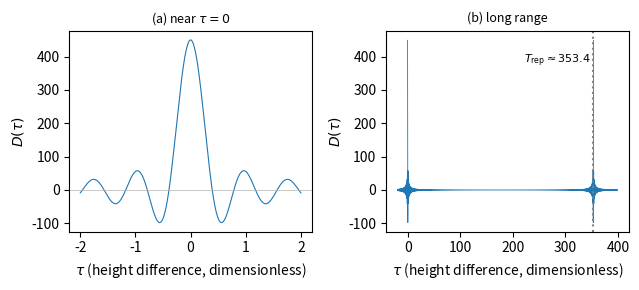

Recreate this plot in Python.
import numpy as np, matplotlib; matplotlib.use("Agg"); import matplotlib.pyplot as plt
dw = 8/450
j = np.arange(1, 451)
def D(tau):
    tau = np.asarray(tau, dtype=float)
    out = np.empty_like(tau)
    for i in range(0, tau.size, 2000):
        out[i:i+2000] = np.cos(np.outer(tau[i:i+2000], j*dw)).sum(axis=1)
    return out
Trep = 2*np.pi/dw
fig, ax = plt.subplots(1, 2, figsize=(6.5, 3))
ta = np.linspace(-2, 2, 2001)
ax[0].plot(ta, D(ta), lw=0.8)
ax[0].axhline(0, color="0.7", lw=0.5)
ax[0].set_xlabel(r"$\tau$ (height difference, dimensionless)")
ax[0].set_ylabel(r"$D(\tau)$")
ax[0].set_title(r"(a) near $\tau=0$", fontsize=9)
tb = np.linspace(-20, 400, 42001)
ax[1].plot(tb, D(tb), lw=0.3)
ax[1].axvline(Trep, ls=":", color="gray")
ax[1].text(Trep-5, 380, r"$T_{\rm rep}\approx353.4$", ha="right", fontsize=8)
ax[1].set_xlabel(r"$\tau$ (height difference, dimensionless)")
ax[1].set_ylabel(r"$D(\tau)$")
ax[1].set_title("(b) long range", fontsize=9)
plt.tight_layout()
plt.savefig("sparse-frequency_kernel.pdf", bbox_inches="tight")
